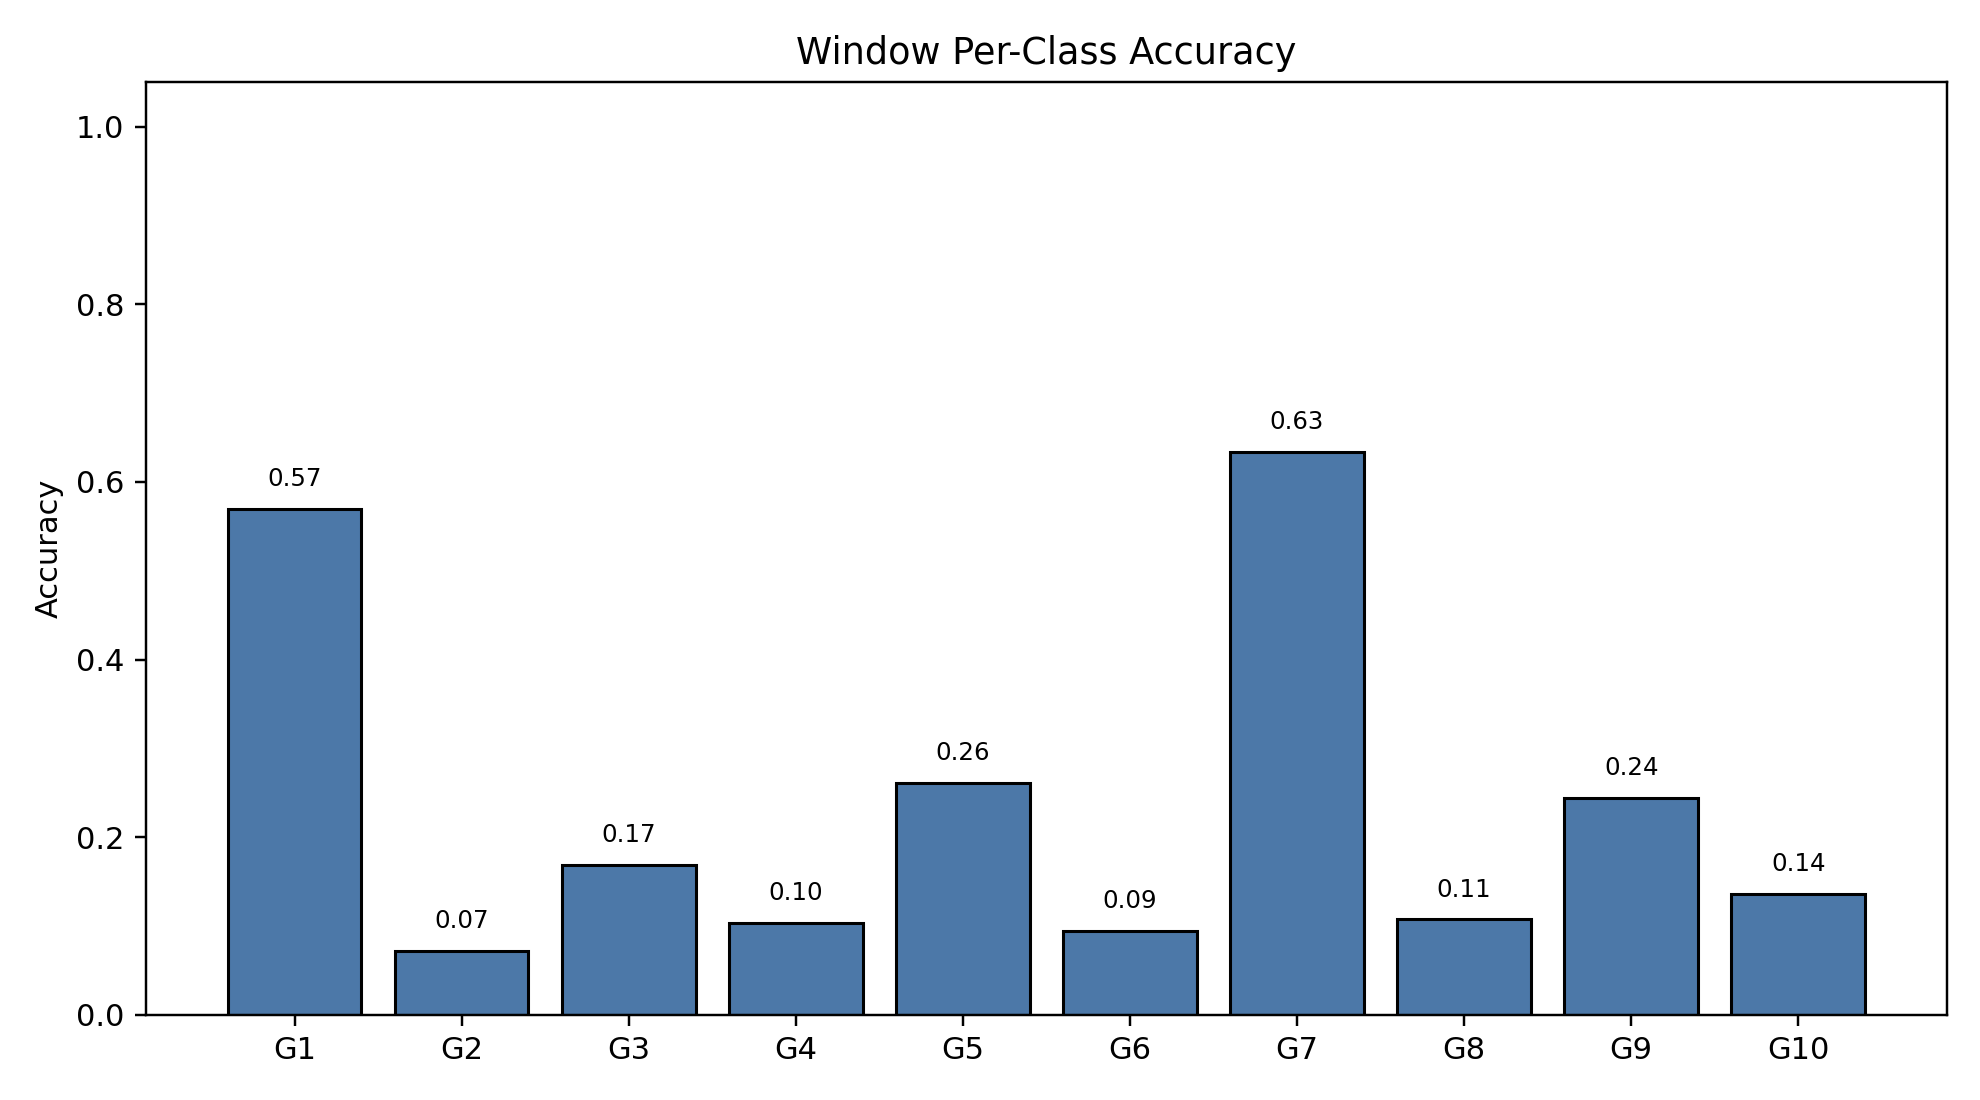

Values plotted in this chart, from the file beside it:
class_index, gesture_id, support, correct, accuracy
0, 1, 790, 450, 0.5696
1, 2, 693, 50, 0.07215
2, 3, 766, 129, 0.1684
3, 4, 743, 77, 0.1036
4, 5, 735, 192, 0.2612
5, 6, 763, 72, 0.09436
6, 7, 754, 478, 0.634
7, 8, 707, 76, 0.1075
8, 9, 687, 168, 0.2445
9, 10, 683, 93, 0.1362
